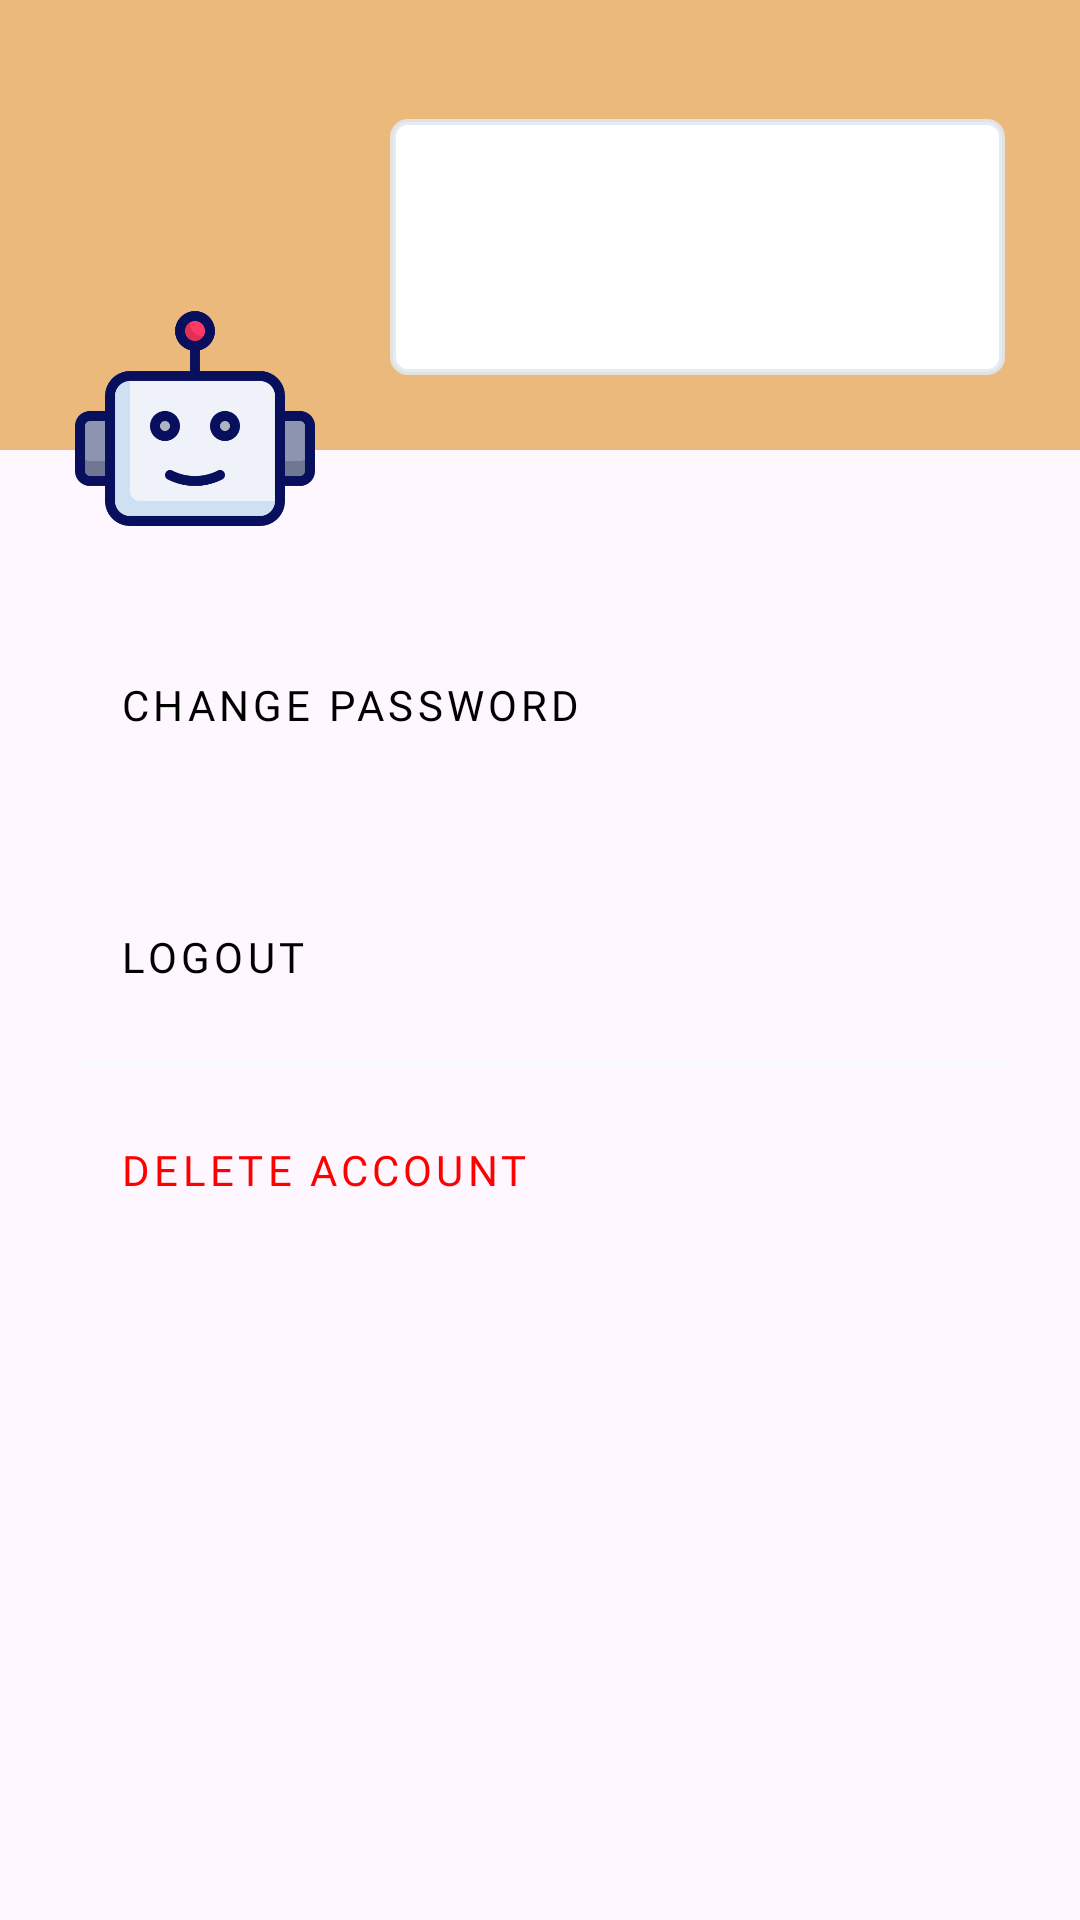

Write the Android layout XML for this screen, with the resource values it uses.
<!-- AndroidManifest.xml: application theme Theme.FireDetection -->
<!-- res/layout/fragment_account.xml -->
<?xml version="1.0" encoding="utf-8"?>
<RelativeLayout xmlns:android="http://schemas.android.com/apk/res/android"
    xmlns:app="http://schemas.android.com/apk/res-auto"
    xmlns:tools="http://schemas.android.com/tools"
    android:layout_width="match_parent"
    android:layout_height="match_parent"
    tools:context=".fragment.FragmentAccount">

    <View
        android:id="@+id/layout_info"
        android:layout_width="match_parent"
        android:layout_height="150dp"
        android:layout_alignParentTop="true"
        android:background="@color/orange" />

    <ImageView
        android:id="@+id/iv_avatar"
        android:layout_width="80dp"
        android:layout_height="80dp"
        android:layout_below="@id/layout_info"
        android:layout_marginStart="25dp"
        android:layout_marginTop="-50dp"
        android:layout_marginBottom="25dp"
        android:contentDescription="AVATAR"
        android:src="@drawable/icon_avatar"
        tools:ignore="HardcodedText" />

    <RelativeLayout
        android:layout_width="wrap_content"
        android:layout_height="wrap_content"
        android:layout_above="@id/iv_avatar"
        android:layout_alignBottom="@id/layout_info"
        android:layout_alignParentEnd="true"
        android:layout_margin="25dp"
        android:layout_toEndOf="@id/iv_avatar"
        android:background="@drawable/bg_rounded"
        android:orientation="vertical"
        android:padding="15dp">

        <HorizontalScrollView
            android:id="@+id/sb_user_id"
            android:layout_width="match_parent"
            android:layout_height="wrap_content"
            android:layout_alignParentTop="true">

            <TextView
                android:id="@+id/tv_user_id"
                android:layout_width="wrap_content"
                android:layout_height="wrap_content"
                android:breakStrategy="simple"
                android:fontFamily="@font/bree_serif_regular"
                android:letterSpacing="0.1"
                android:maxLines="1"
                android:padding="5dp"
                android:textColor="@color/gray"
                android:textSize="14sp"
                android:textStyle="bold" />

        </HorizontalScrollView>

        <TextView
            android:id="@+id/tv_device_quantity"
            android:layout_width="wrap_content"
            android:layout_height="wrap_content"
            android:layout_below="@id/sb_user_id"
            android:layout_alignStart="@id/sb_user_id"
            android:fontFamily="@font/bree_serif_regular"
            android:letterSpacing="0.1"
            android:padding="5dp"
            android:textColor="@color/gray"
            android:textSize="12sp"
            android:textStyle="italic" />

    </RelativeLayout>

    <ScrollView
        android:layout_width="match_parent"
        android:layout_height="match_parent"
        android:layout_below="@id/iv_avatar">

        <LinearLayout
            android:layout_width="match_parent"
            android:layout_height="wrap_content"
            android:layout_marginHorizontal="25dp"
            android:orientation="vertical">

            <TextView
                android:id="@+id/tv_change_password"
                android:layout_width="match_parent"
                android:layout_height="match_parent"
                android:layout_marginBottom="25dp"
                android:background="@drawable/bg_account_tool"
                android:fontFamily="@font/bree_serif_regular"
                android:letterSpacing="0.1"
                android:paddingHorizontal="15dp"
                android:paddingVertical="20dp"
                android:text="CHANGE PASSWORD"
                android:textColor="@color/black"
                android:textSize="14sp"
                tools:ignore="HardcodedText" />

            <LinearLayout
                android:layout_width="match_parent"
                android:layout_height="wrap_content"
                android:background="@drawable/bg_account_tool"
                android:orientation="vertical">

                <TextView
                    android:id="@+id/tv_logout"
                    android:layout_width="match_parent"
                    android:layout_height="match_parent"
                    android:fontFamily="@font/bree_serif_regular"
                    android:letterSpacing="0.1"
                    android:paddingHorizontal="15dp"
                    android:paddingVertical="20dp"
                    android:text="LOGOUT"
                    android:textColor="@color/black"
                    android:textSize="14sp"
                    tools:ignore="HardcodedText" />

                <com.google.android.material.divider.MaterialDivider
                    android:layout_width="match_parent"
                    android:layout_height="2dp"
                    android:layout_marginVertical="5dp"
                    app:dividerColor="@color/light_gray" />

                <TextView
                    android:id="@+id/tv_delete_account"
                    android:layout_width="match_parent"
                    android:layout_height="match_parent"
                    android:fontFamily="@font/bree_serif_regular"
                    android:letterSpacing="0.1"
                    android:paddingHorizontal="15dp"
                    android:paddingVertical="20dp"
                    android:text="DELETE ACCOUNT"
                    android:textColor="@color/red"
                    android:textSize="14sp"
                    tools:ignore="HardcodedText" />

            </LinearLayout>

        </LinearLayout>

    </ScrollView>

</RelativeLayout>
<!-- resources referenced by this layout -->
<resources>
  <color name="black">#FF000000</color>
  <color name="gray">#9CA3AF</color>
  <color name="light_gray">#F9FAFB</color>
  <color name="orange">#EBB97B</color>
  <color name="red">#F00</color>
  <!-- drawable bg_rounded (drawable) -->
  <?xml version="1.0" encoding="utf-8"?>
  <shape xmlns:android="http://schemas.android.com/apk/res/android"
      android:shape="rectangle">
      <solid android:color="@color/white" />
      <corners android:radius="5dp" />
      <stroke
          android:width="2dp"
          android:color="#DEE2E8F0" />
  </shape>
  <!-- drawable icon_avatar: png bitmap (drawable, 15211 bytes) -->
  <style name="Theme.FireDetection" parent="Base.Theme.FireDetection" />
  <color name="white">#FFFFFFFF</color>
  <style name="Base.Theme.FireDetection" parent="Theme.Material3.DayNight.NoActionBar">
          
          
          <item name="android:statusBarColor">@color/orange</item>
      </style>
</resources>
